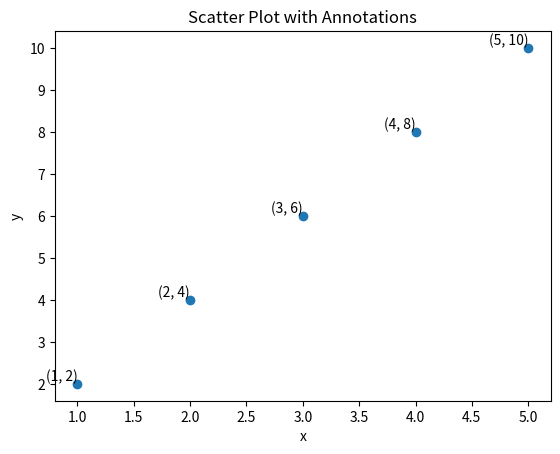

Write the Python code that produced this figure.
import matplotlib.pyplot as plt
import numpy as np

# Function to validate input data
def validate_data(x, y):
    if not x or not y:  # Check if either x or y is empty
        raise ValueError("Both x and y lists must be non-empty.")
    if len(x) != len(y):  # Ensure x and y have the same length
        raise ValueError("x and y lists must have the same length.")
    if not all(isinstance(i, (int, float)) for i in x + y):  # Ensure all values are numeric
        raise ValueError("All elements in x and y must be numeric.")
    return True

# Data
x = [1, 2, 3, 4, 5]
y = [2, 4, 6, 8, 10]

try:
    # Validate the input data
    validate_data(x, y)

    # Create a scatter plot
    plt.scatter(x, y)

    # Annotate each point with its (x, y) value
    for i in range(len(x)):
        plt.text(x[i], y[i], f'({x[i]}, {y[i]})', ha='right', va='bottom')

    # Labeling the axes and the plot
    plt.xlabel('x')
    plt.ylabel('y')
    plt.title('Scatter Plot with Annotations')

    # Show the plot
    plt.show()

except ValueError as e:
    print(f"Error: {e}")
     